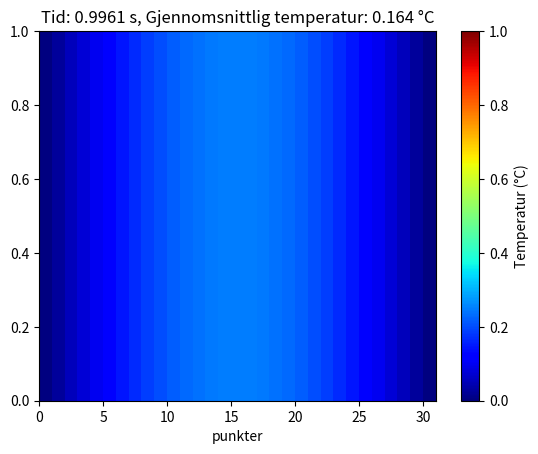
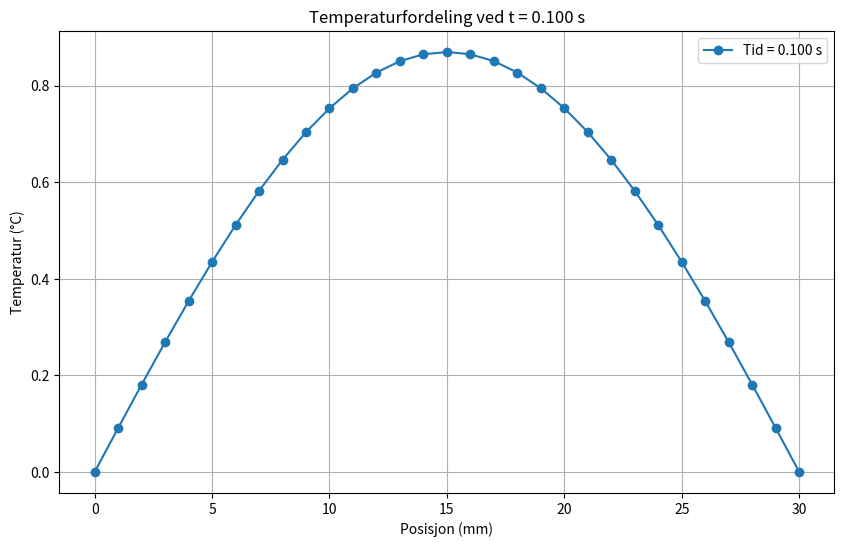

These figures' Python source, in order:
import numpy as np
import matplotlib.pyplot as plt
from matplotlib.animation import FuncAnimation

# Definere konstanter

a = 127  # termisk diffusivitet til gull (mm^2/s)
lengde = 30 # lengde av stang i noe enhet
tid = 1 # tid (s)
punkter = 31 # antall punkter på stangen
mål_tid = 0.1  # Tidspunkt vi vil plotte for (s)


dx = lengde/ (punkter-1) # avstand mellom punktene i stangen (mm)
dt = 0.25*dx**2 / a # tidssteg (s) for stabilitet
t_punkter = int(tid / dt) # antall tidssteg
mål_steg = int(mål_tid / dt)  # Tidssteg som tilsvarer mål_tid


# Initialbetingelser
x = np.linspace(0, lengde, punkter)     # x-koordinater for punktene i stangen
u = np.abs(np.sin(np.pi*x/lengde))             # u(x,0) = sin(pi*x)



fig,ax = plt.subplots()

pcm = ax.pcolormesh([u], cmap=plt.cm.jet, vmin=0, vmax=1)
plt.colorbar(pcm, ax=ax, label='Temperatur (°C)')
ax.set_xlabel('punkter')



# simulasjon, eulers eksplisitt metode
for n in range(t_punkter):  # Tidssteg
    u_ny = u.copy()  # Lag en kopi for å lagre nye verdier
    
    u_ny[0], u_ny[-1] = 0, 0  

    for i in range(1, punkter-1):  # Unngå randpunktene (0 og -1)
        u_ny[i] = u[i] + (a * dt / dx**2) * (u[i+1] - 2*u[i] + u[i-1])  
    

    
    u = u_ny  # Oppdater hele arrayet for neste tidssteg

    print(f"Tid: {(n+1)*dt:.4f} s, Gjennomsnittlig temperatur: {np.mean(u[1:-1]):.3f} celcius")

    if n % 5 == 0:  # Oppdater plott hver 5. iterasjon
        pcm.set_array([u])
        ax.set_title(f"Tid: {(n+1)*dt:.4f} s, Gjennomsnittlig temperatur: {np.mean(u[1:-1]):.3f} °C")
        plt.pause(0.1)

    # Lagre resultatet ved mål_tid
    if n == mål_steg:
        u_på_mål_tid = u.copy()
        print(f"Data lagret for tid: {(n+1)*dt:.4f} s")

plt.figure(figsize=(10, 6))
plt.plot(x, u_på_mål_tid, 'o-', label=f'Tid = {mål_tid:.3f} s')
plt.xlabel("Posisjon (mm)")
plt.ylabel("Temperatur (°C)")
plt.title(f"Temperaturfordeling ved t = {mål_tid:.3f} s")
plt.grid(True)
plt.legend()
plt.show()
print(t_punkter)